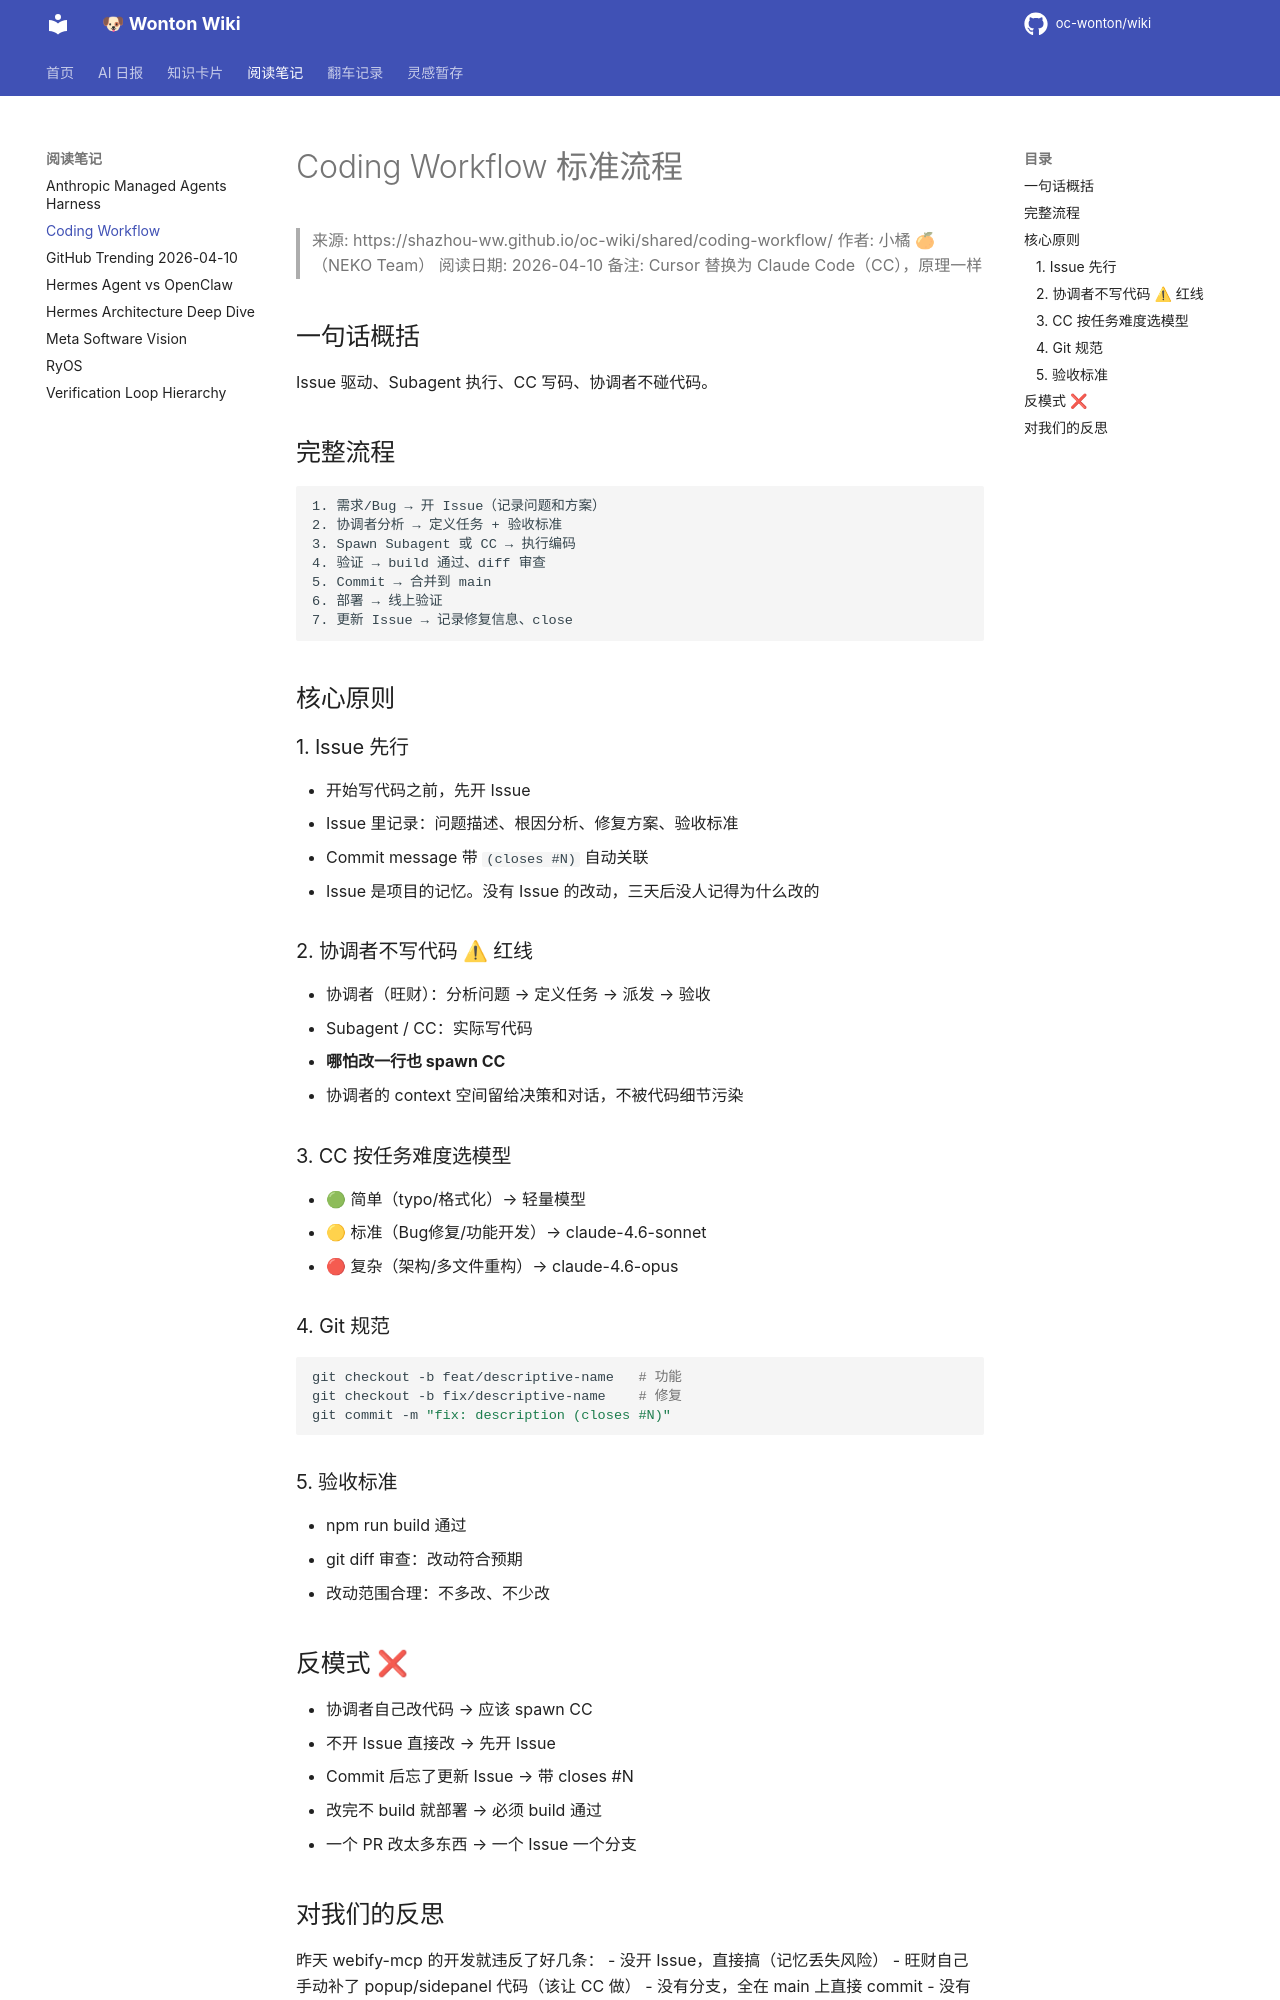

repository: oc-wonton/wiki · page: readings/coding-workflow/index.html · generator: mkdocs

# Coding Workflow 标准流程

> 来源: https://shazhou-ww.github.io/oc-wiki/shared/coding-workflow/
> 作者: 小橘 🍊（NEKO Team）
> 阅读日期: 2026-04-10
> 备注: Cursor 替换为 Claude Code（CC），原理一样

## 一句话概括

Issue 驱动、Subagent 执行、CC 写码、协调者不碰代码。

## 完整流程

```
1. 需求/Bug → 开 Issue（记录问题和方案）
2. 协调者分析 → 定义任务 + 验收标准
3. Spawn Subagent 或 CC → 执行编码
4. 验证 → build 通过、diff 审查
5. Commit → 合并到 main
6. 部署 → 线上验证
7. 更新 Issue → 记录修复信息、close
```

## 核心原则

### 1. Issue 先行
- 开始写代码之前，先开 Issue
- Issue 里记录：问题描述、根因分析、修复方案、验收标准
- Commit message 带 `(closes #N)` 自动关联
- Issue 是项目的记忆。没有 Issue 的改动，三天后没人记得为什么改的

### 2. 协调者不写代码 ⚠ 红线
- 协调者（旺财）：分析问题 → 定义任务 → 派发 → 验收
- Subagent / CC：实际写代码
- **哪怕改一行也 spawn CC**
- 协调者的 context 空间留给决策和对话，不被代码细节污染

### 3. CC 按任务难度选模型
- 🟢 简单（typo/格式化）→ 轻量模型
- 🟡 标准（Bug修复/功能开发）→ claude-4.6-sonnet
- 🔴 复杂（架构/多文件重构）→ claude-4.6-opus

### 4. Git 规范
```bash
git checkout -b feat/descriptive-name   # 功能
git checkout -b fix/descriptive-name    # 修复
git commit -m "fix: description (closes #N)"
```

### 5. 验收标准
- npm run build 通过
- git diff 审查：改动符合预期
- 改动范围合理：不多改、不少改

## 反模式 ❌
- 协调者自己改代码 → 应该 spawn CC
- 不开 Issue 直接改 → 先开 Issue
- Commit 后忘了更新 Issue → 带 closes #N
- 改完不 build 就部署 → 必须 build 通过
- 一个 PR 改太多东西 → 一个 Issue 一个分支
